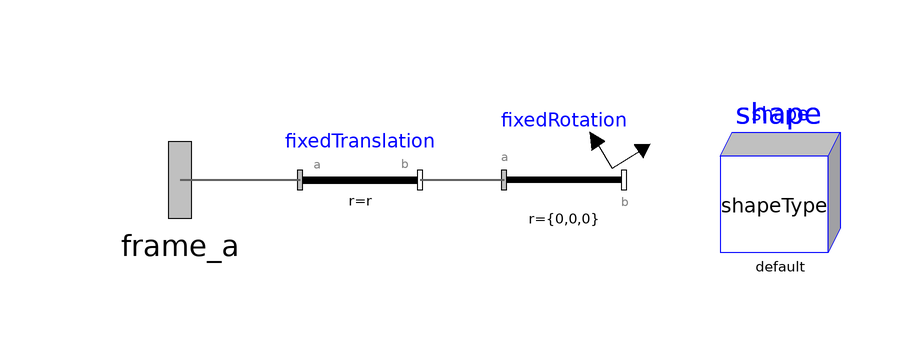

Above is the diagram view of the following Modelica model: its components placed by their Placement annotations and its connect equations drawn as lines.

model BodyShape
  Modelica.Mechanics.MultiBody.Visualizers.Advanced.Shape shape(
    shapeType=shapeType, r=fixedRotation.frame_b.r_0,
    R=fixedRotation.frame_b.R,
    color=color,
    specularCoefficient=0.1)
    annotation (Placement(transformation(extent={{-10,-12},{10,8}})));

  parameter Modelica.Mechanics.MultiBody.Types.ShapeType shapeType="modelica://Arduino/Resources/Shapes/I_Rotative_Base_Main_4Servo__7.wrl"
    "Type of shape (box, sphere, cylinder, pipecylinder, cone, pipe, beam, gearwheel, spring, <external shape>)";
  Modelica.Mechanics.MultiBody.Parts.FixedTranslation fixedTranslation(r=r,
      animation=false)
    annotation (Placement(transformation(extent={{-80,-10},{-60,10}})));
  Modelica.Mechanics.MultiBody.Interfaces.Frame_a frame_a
    "Coordinate system fixed to the component with one cut-force and cut-torque"
    annotation (Placement(transformation(extent={{-116,-16},{-84,16}})));
  parameter Modelica.SIunits.Position r[3]={0,0,0}
    "Vector from frame_a to frame_b resolved in frame_a";
  Modelica.Mechanics.MultiBody.Parts.FixedRotation fixedRotation(
    n={1,0,0},
    angle=-90,
    rotationType=Modelica.Mechanics.MultiBody.Types.RotationTypes.PlanarRotationSequence,
    angles=angles,
    animation=false)
    annotation (Placement(transformation(extent={{-46,-10},{-26,10}})));

  parameter Modelica.SIunits.Conversions.NonSIunits.Angle_deg angles[3]={0,0,0}
    "Rotation angles around the axes defined in 'sequence'";
  parameter Real color[3]={255,255,255} "Color of shape";

  parameter String icon="modelica://Arduino/Resources/Shapes/I_Rotative_Base_Main_4Servo__7.png";

equation
  connect(fixedTranslation.frame_a, frame_a) annotation (Line(
      points={{-80,0},{-100,0}},
      color={95,95,95},
      thickness=0.5));
  connect(fixedRotation.frame_a, fixedTranslation.frame_b) annotation (Line(
      points={{-46,0},{-60,0}},
      color={95,95,95},
      thickness=0.5));
  annotation (Icon(coordinateSystem(preserveAspectRatio=false), graphics={
          Rectangle(
          extent={{-100,100},{100,-100}},
          lineColor={0,0,0},
          fillColor=color,
          fillPattern=FillPattern.Solid), Bitmap(extent={{-100,-100},{100,100}},
            fileName=icon)}),                               Diagram(
        coordinateSystem(preserveAspectRatio=false)));
end BodyShape;